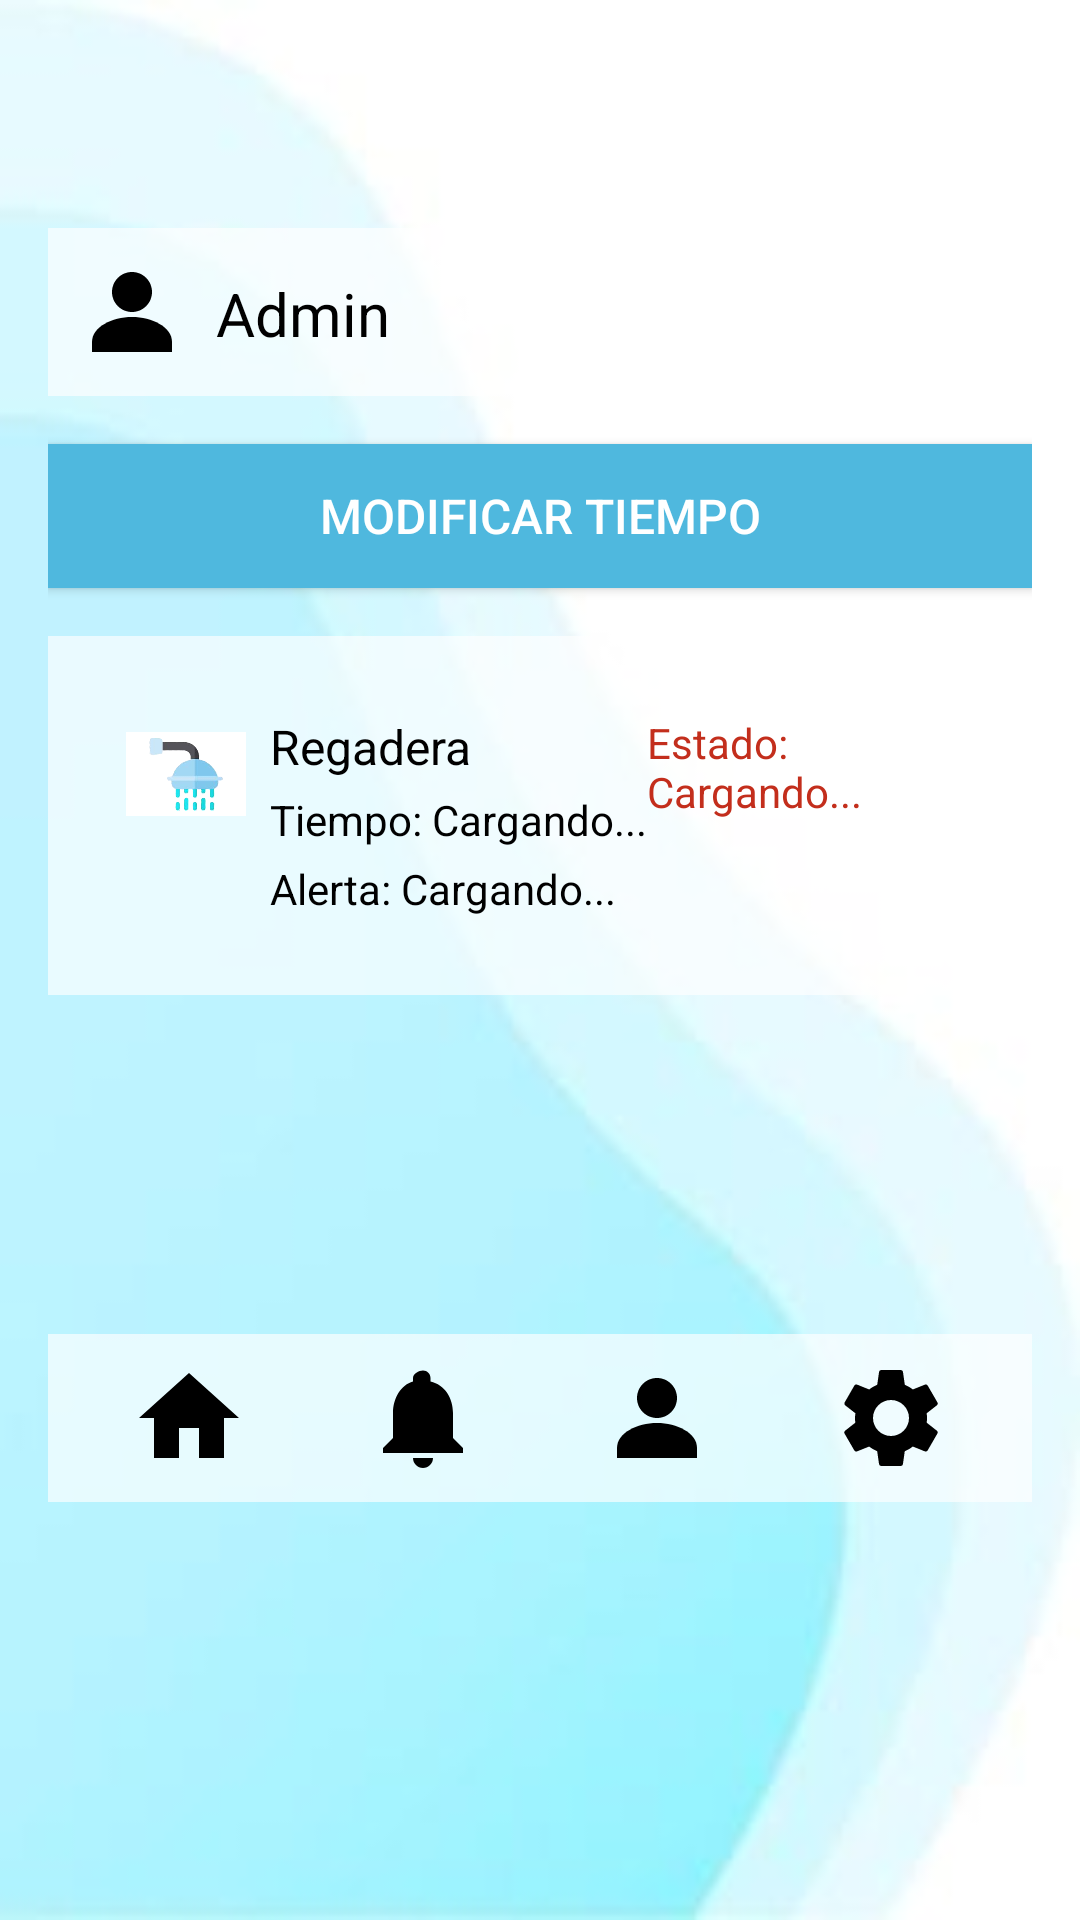

This screen was rendered from an Android layout file. Write that file and the resources it references.
<!-- AndroidManifest.xml: application theme Theme.HydroStop -->
<!-- res/layout/activity_main2.xml -->
<LinearLayout
    xmlns:android="http://schemas.android.com/apk/res/android"
    android:layout_width="match_parent"
    android:layout_height="match_parent"
    android:orientation="vertical"
    android:background="@drawable/fondo"
    android:padding="16dp">

    
    <LinearLayout
        android:id="@+id/header"
        android:layout_width="match_parent"
        android:layout_height="wrap_content"
        android:padding="8dp"
        android:layout_marginTop="60dp"
        android:background="#AAFFFFFF"
        android:orientation="horizontal">

        
        <ImageView
            android:id="@+id/profile_picture"
            android:layout_width="40dp"
            android:layout_height="40dp"
            android:src="@drawable/ic_profile" />

        
        <TextView
            android:id="@+id/text_user"
            android:layout_width="wrap_content"
            android:layout_height="wrap_content"
            android:text="Admin"
            android:textSize="20sp"
            android:textColor="#000000"
            android:layout_marginTop="7dp"
            android:layout_marginStart="8dp" />
    </LinearLayout>

    
    <Button
        android:id="@+id/btnconfig_time"
        android:layout_width="match_parent"
        android:layout_height="wrap_content"
        android:text="Modificar tiempo"
        android:layout_marginTop="16dp"
        android:background="@color/blue"
        android:textColor="#FFFFFF"
        android:textSize="16sp"
        android:padding="12dp" />

    
    <LinearLayout
        android:id="@+id/shower_container"
        android:layout_width="match_parent"
        android:layout_height="wrap_content"
        android:layout_marginTop="16dp"
        android:background="#AAFFFFFF"
        android:orientation="horizontal"
        android:padding="26dp">

        <ImageView
            android:id="@+id/shower_icon"
            android:layout_width="40dp"
            android:layout_height="40dp"
            android:src="@drawable/ic_shower" />

        <LinearLayout
            android:layout_width="wrap_content"
            android:layout_height="wrap_content"
            android:layout_marginStart="8dp"
            android:orientation="vertical">

            <TextView
                android:id="@+id/shower_name"
                android:layout_width="wrap_content"
                android:layout_height="wrap_content"
                android:text="Regadera"
                android:textColor="#000000"
                android:textSize="16sp" />

            <TextView
                android:id="@+id/shower_time"
                android:layout_width="wrap_content"
                android:layout_height="wrap_content"
                android:layout_marginTop="4dp"
                android:text="Tiempo: Cargando..."
                android:textColor="#000000"
                android:textSize="14sp" />

            <TextView
                android:id="@+id/shower_alert"
                android:layout_width="wrap_content"
                android:layout_height="wrap_content"
                android:layout_marginTop="4dp"
                android:text="Alerta: Cargando..."
                android:textColor="#000000"
                android:textSize="14sp" />
        </LinearLayout>

        <TextView
            android:id="@+id/shower_status"
            android:layout_width="wrap_content"
            android:layout_height="wrap_content"
            android:layout_gravity="end"
            android:text="Estado: Cargando..."
            android:textColor="#C32E1C"
            android:textSize="14sp" />
    </LinearLayout>

    
    <LinearLayout
        android:layout_width="match_parent"
        android:layout_height="wrap_content"
        android:orientation="horizontal"
        android:background="#AAFFFFFF"
        android:padding="8dp"
        android:layout_marginTop="113dp">

        <ImageView
            android:id="@+id/nav_home"
            android:layout_width="40dp"
            android:layout_height="40dp"
            android:src="@drawable/ic_home"
            android:layout_weight="1"
            android:gravity="center" />

        <ImageView
            android:id="@+id/nav_notification"
            android:layout_width="40dp"
            android:layout_height="40dp"
            android:src="@drawable/ic_bell"
            android:layout_weight="1"
            android:gravity="center" />

        <ImageView
            android:id="@+id/nav_profile"
            android:layout_width="40dp"
            android:layout_height="40dp"
            android:src="@drawable/ic_profile"
            android:layout_weight="1"
            android:gravity="center" />

        <ImageView
            android:id="@+id/nav_settings"
            android:layout_width="40dp"
            android:layout_height="40dp"
            android:src="@drawable/ic_settings"
            android:layout_weight="1"
            android:gravity="center" />
    </LinearLayout>
</LinearLayout>
<!-- resources referenced by this layout -->
<resources>
  <color name="blue">#4FB8DE</color>
  <!-- drawable fondo: jpg bitmap (drawable, 3305 bytes) -->
  <!-- drawable ic_bell (drawable) -->
  <vector xmlns:android="http://schemas.android.com/apk/res/android"
      android:width="24dp"
      android:height="24dp"
      android:viewportWidth="24"
      android:viewportHeight="24">
      <path
          android:fillColor="@color/black"
          android:pathData="M12 22c1.1 0 2-.9 2-2h-4c0 1.1.9 2 2 2zm6-6v-5c0-3.07-1.64-5.64-4.5-6.32V4c0-.83-.67-1.5-1.5-1.5S10 3.17 10 4v.68C7.64 5.36 6 7.92 6 11v5l-2 2v1h16v-1l-2-2z"/>
  </vector>
  <!-- drawable ic_home (drawable) -->
  <vector xmlns:android="http://schemas.android.com/apk/res/android"
      android:width="24dp"
      android:height="24dp"
      android:viewportWidth="24"
      android:viewportHeight="24">
      <path
          android:fillColor="#000000"
      android:pathData="M10,20v-6h4v6h5v-8h3L12,3 2,12h3v8z" />
  </vector>
  <!-- drawable ic_profile (drawable) -->
  <vector xmlns:android="http://schemas.android.com/apk/res/android"
      android:width="24dp"
      android:height="24dp"
      android:viewportWidth="24"
      android:viewportHeight="24">
  
      
      <path
          android:fillColor="@color/black"
          android:pathData="M12,4C9.79,4 8,5.79 8,8C8,10.21 9.79,12 12,12C14.21,12 16,10.21 16,8C16,5.79 14.21,4 12,4Z"/>
  
      
      <path
          android:fillColor="@color/black"
          android:pathData="M4,20V18C4,15 8,13 12,13C16,13 20,15 20,18V20H4Z"/>
  </vector>
  <!-- drawable ic_settings (drawable) -->
  <vector xmlns:android="http://schemas.android.com/apk/res/android"
      android:width="24dp"
      android:height="24dp"
      android:viewportWidth="24"
      android:viewportHeight="24">
      <path
          android:fillColor="#000000"
      android:pathData="M19.14,12.94c0.04,-0.3 0.06,-0.61 0.06,-0.94 0,-0.32 -0.02,-0.64 -0.07,-0.94l2.03,-1.58c0.18,-0.14 0.23,-0.41 0.12,-0.61 l-1.92,-3.32c-0.12,-0.22 -0.37,-0.29 -0.59,-0.22l-2.39,0.96c-0.5,-0.38 -1.03,-0.7 -1.62,-0.94L14.4,2.81c-0.04,-0.24 -0.24,-0.41 -0.48,-0.41 h-3.84c-0.24,0 -0.43,0.17 -0.47,0.41L9.25,5.35C8.66,5.59 8.12,5.92 7.63,6.29L5.24,5.33c-0.22,-0.08 -0.47,0 -0.59,0.22 L2.74,8.87C2.62,9.08 2.66,9.34 2.86,9.48l2.03,1.58C4.84,11.36 4.8,11.69 4.8,12s0.02,0.64 0.07,0.94l-2.03,1.58 c-0.18,0.14 -0.23,0.41 -0.12,0.61l1.92,3.32c0.12,0.22 0.37,0.29 0.59,0.22l2.39,-0.96c0.5,0.38 1.03,0.7 1.62,0.94l0.36,2.54 c0.05,0.24 0.24,0.41 0.48,0.41h3.84c0.24,0 0.44,-0.17 0.47,-0.41l0.36,-2.54c0.59,-0.24 1.13,-0.56 1.62,-0.94l2.39,0.96 c0.22,0.08 0.47,0 0.59,-0.22l1.92,-3.32c0.12,-0.22 0.07,-0.47 -0.12,-0.61L19.14,12.94zM12,15.6c-1.98,0 -3.6,-1.62 -3.6,-3.6 s1.62,-3.6 3.6,-3.6s3.6,1.62 3.6,3.6S13.98,15.6 12,15.6z" />
  </vector>
  <!-- drawable ic_shower: png bitmap (drawable, 19417 bytes) -->
  <style name="Theme.HydroStop" parent="Base.Theme.HydroStop" />
  <color name="black">#FF000000</color>
  <style name="Base.Theme.HydroStop" parent="Theme.Material3.DayNight.NoActionBar">
          
          
          <item name="colorPrimary">@color/blue</item>
      </style>
</resources>
